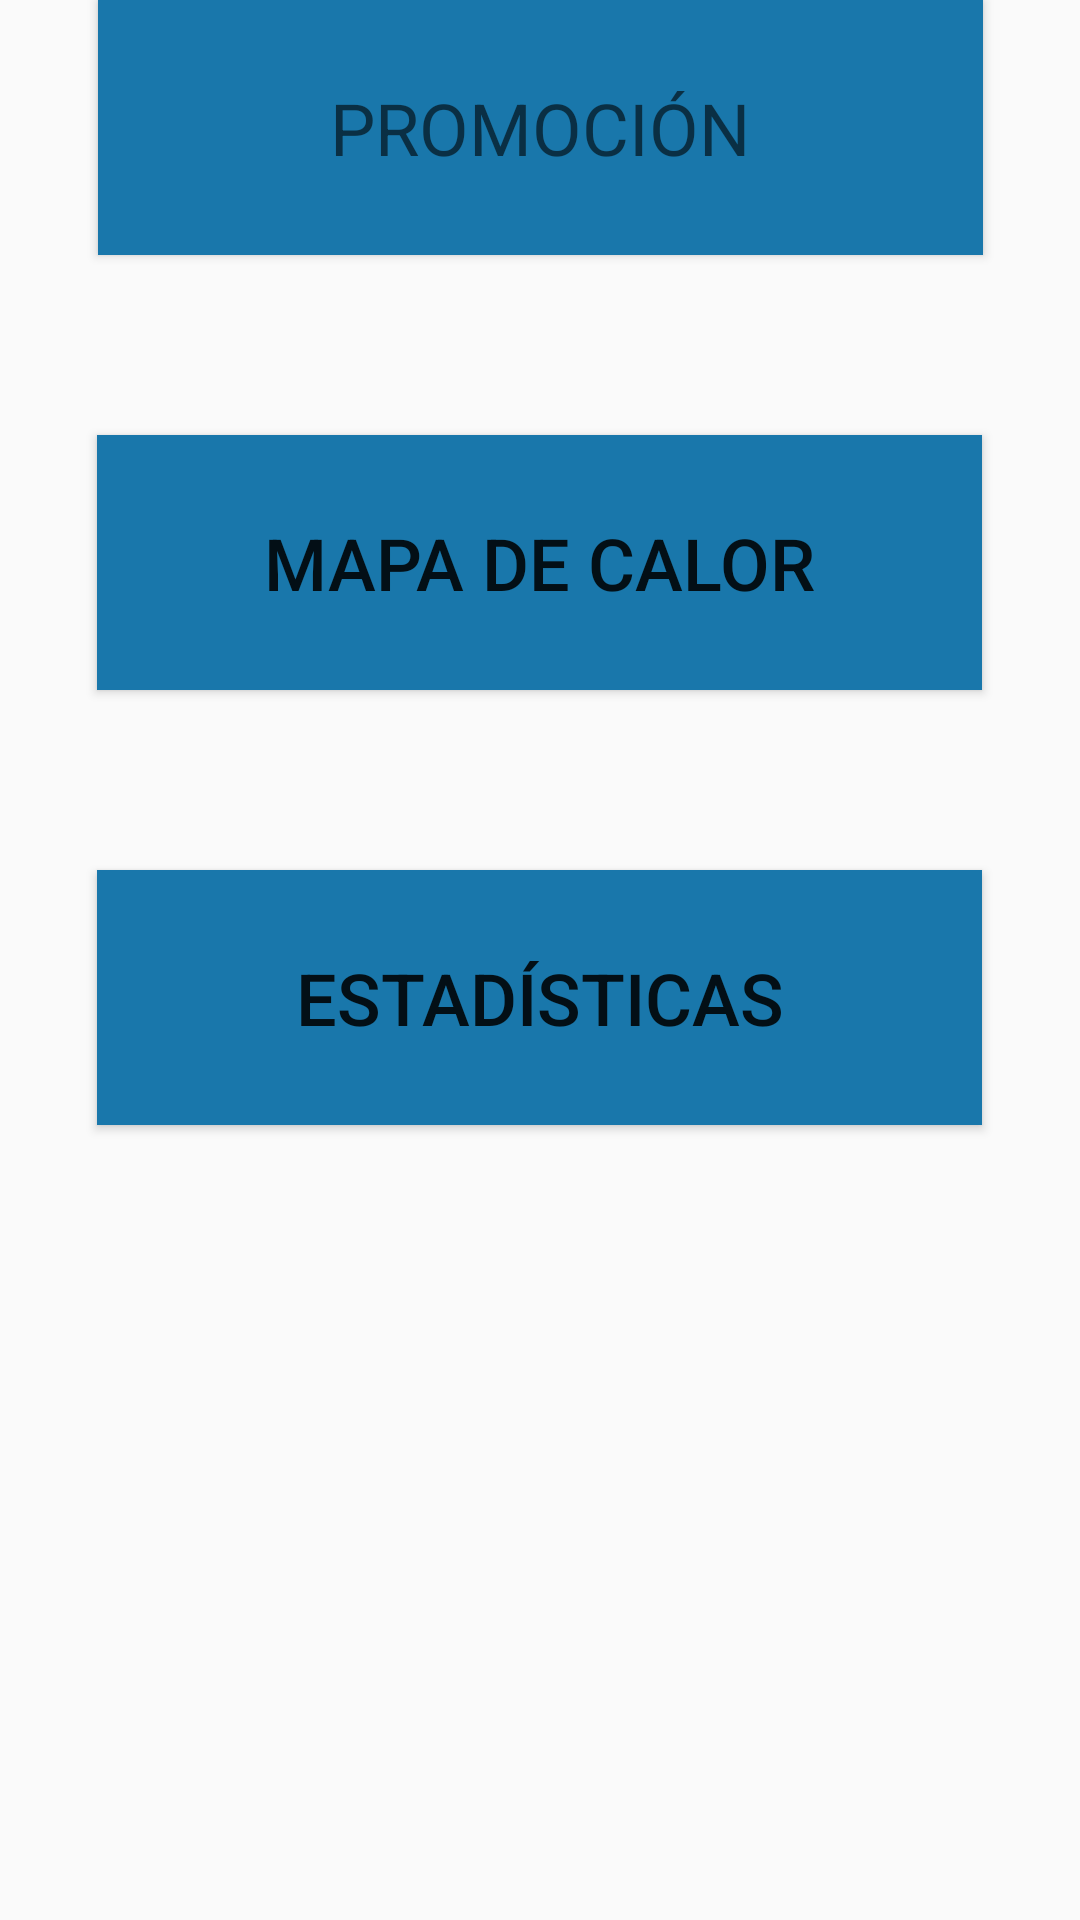

Android layout source for this screen:
<!-- AndroidManifest.xml: application theme AppTheme -->
<!-- res/layout/fragment_nav_estadisticas.xml -->
<?xml version="1.0" encoding="utf-8"?>
<androidx.constraintlayout.widget.ConstraintLayout xmlns:android="http://schemas.android.com/apk/res/android"
    xmlns:app="http://schemas.android.com/apk/res-auto"
    xmlns:tools="http://schemas.android.com/tools"
    android:layout_width="match_parent"
    android:layout_height="match_parent">

    <Button
        android:id="@+id/buttonpromocionarproduc"
        android:layout_width="295dp"
        android:layout_height="85dp"
        android:background="@color/azul_200"
        android:foreground="@drawable/btn_base_bg_azul_100_underline"
        android:freezesText="true"
        android:text="PROMOCIÓN"
        android:textAppearance="@style/TextAppearance.AppCompat.Display1"
        android:textSize="24sp"
        android:textStyle="normal"
        app:layout_constraintEnd_toEndOf="parent"
        app:layout_constraintStart_toStartOf="parent"
        tools:layout_editor_absoluteY="123dp" />

    <Button
        android:id="@+id/buttonmapacalor"
        android:layout_width="295dp"
        android:layout_height="85dp"
        android:layout_marginTop="60dp"
        android:background="@color/azul_200"
        android:text="MAPA DE CALOR"
        android:textSize="24sp"
        app:layout_constraintEnd_toEndOf="parent"
        app:layout_constraintHorizontal_bias="0.498"
        app:layout_constraintStart_toStartOf="parent"
        app:layout_constraintTop_toBottomOf="@+id/buttonpromocionarproduc" />

    <Button
        android:id="@+id/buttoninformacion"
        android:layout_width="295dp"
        android:layout_height="85dp"
        android:layout_marginTop="60dp"
        android:background="@color/azul_200"
        android:text="ESTADÍSTICAS"
        android:textSize="24sp"
        app:layout_constraintEnd_toEndOf="parent"
        app:layout_constraintHorizontal_bias="0.498"
        app:layout_constraintStart_toStartOf="parent"
        app:layout_constraintTop_toBottomOf="@+id/buttonmapacalor" />
</androidx.constraintlayout.widget.ConstraintLayout>
<!-- resources referenced by this layout -->
<resources>
  <color name="azul_200">#1977ab</color>
  <style name="AppTheme" parent="Theme.AppCompat.Light.NoActionBar">
          
          <item name="colorPrimary">@color/colorPrimary</item>
          <item name="colorPrimaryDark">@color/colorPrimaryDark</item>
          <item name="colorAccent">@color/colorAccent</item>
          <item name="android:textAllCaps">false</item>
  
          <item name="android:windowTranslucentStatus">true</item>
          <item name="android:statusBarColor">@android:color/transparent</item>
  
      </style>
  <color name="colorPrimary">#959595</color>
  <color name="colorPrimaryDark">#2A0088</color>
  <color name="colorAccent">#FF5722</color>
</resources>
